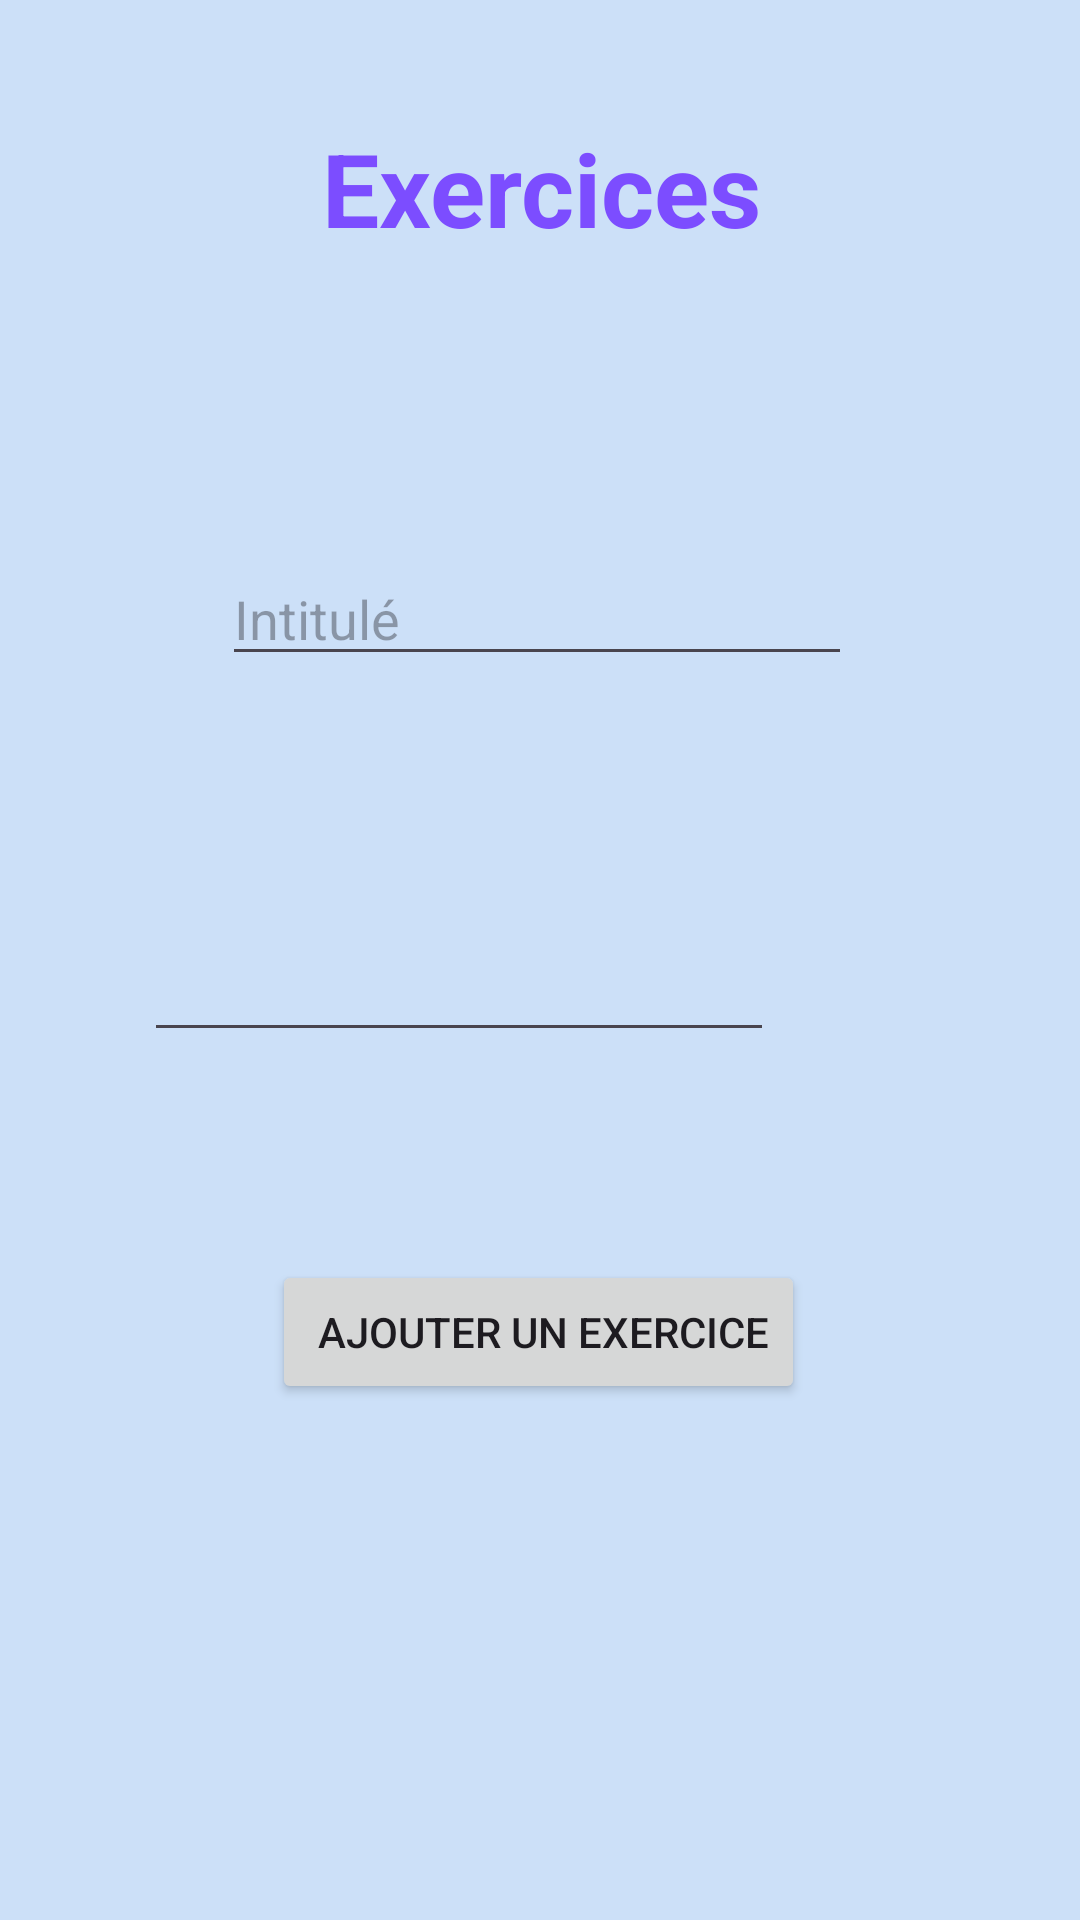

Android layout source for this screen:
<!-- AndroidManifest.xml: application theme Theme.SafeSpace -->
<!-- res/layout/activity_create_exercices_pro.xml -->
<?xml version="1.0" encoding="utf-8"?>
<androidx.constraintlayout.widget.ConstraintLayout xmlns:android="http://schemas.android.com/apk/res/android"
    xmlns:app="http://schemas.android.com/apk/res-auto"
    xmlns:tools="http://schemas.android.com/tools"
    android:layout_width="match_parent"
    android:layout_height="match_parent"
    android:background="#CCE0F8"
    tools:context=".CreateExercicesPro">

    <EditText
        android:id="@+id/intitulé_homework_editTextText2"
        android:layout_width="wrap_content"
        android:layout_height="wrap_content"
        android:layout_marginStart="100dp"
        android:layout_marginTop="87dp"
        android:layout_marginEnd="102dp"
        android:ems="10"
        android:hint="Intitulé"
        android:inputType="text"
        app:layout_constraintEnd_toEndOf="parent"
        app:layout_constraintStart_toStartOf="parent"
        app:layout_constraintTop_toBottomOf="@+id/exo_textView" />

    <EditText
        android:id="@+id/nom_patient_homework_editTextText3"
        android:layout_width="wrap_content"
        android:layout_height="wrap_content"
        android:layout_marginStart="100dp"
        android:layout_marginTop="84dp"
        android:layout_marginEnd="102dp"
        android:ems="10"
        android:inputType="text"
        app:layout_constraintEnd_toEndOf="parent"
        app:layout_constraintHorizontal_bias="1.0"
        app:layout_constraintStart_toStartOf="parent"
        app:layout_constraintTop_toBottomOf="@+id/intitulé_homework_editTextText2" />

    <Button
        android:id="@+id/valider_homework_Button"
        android:layout_width="wrap_content"
        android:layout_height="wrap_content"
        android:layout_marginStart="177dp"
        android:layout_marginEnd="177dp"
        android:layout_marginBottom="172dp"
        android:text=" Ajouter un exercice"
        app:layout_constraintBottom_toBottomOf="parent"
        app:layout_constraintEnd_toEndOf="parent"
        app:layout_constraintHorizontal_bias="0.503"
        app:layout_constraintStart_toStartOf="parent"
        tools:textSize="24sp" />

    <TextView
        android:id="@+id/exo_textView"
        android:layout_width="237dp"
        android:layout_height="57dp"
        android:layout_marginStart="142dp"
        android:layout_marginTop="40dp"
        android:layout_marginEnd="143dp"
        android:text="Exercices"
        android:textAlignment="center"
        android:textColor="#7C4DFF"
        android:textSize="34sp"
        android:textStyle="bold"
        app:layout_constraintEnd_toEndOf="parent"
        app:layout_constraintHorizontal_bias="0.495"
        app:layout_constraintStart_toStartOf="parent"
        app:layout_constraintTop_toTopOf="parent" />

</androidx.constraintlayout.widget.ConstraintLayout>
<!-- resources referenced by this layout -->
<resources>
  <style name="Theme.SafeSpace" parent="Base.Theme.SafeSpace" />
  <style name="Base.Theme.SafeSpace" parent="Theme.Material3.DayNight.NoActionBar">
          
          
      </style>
</resources>
